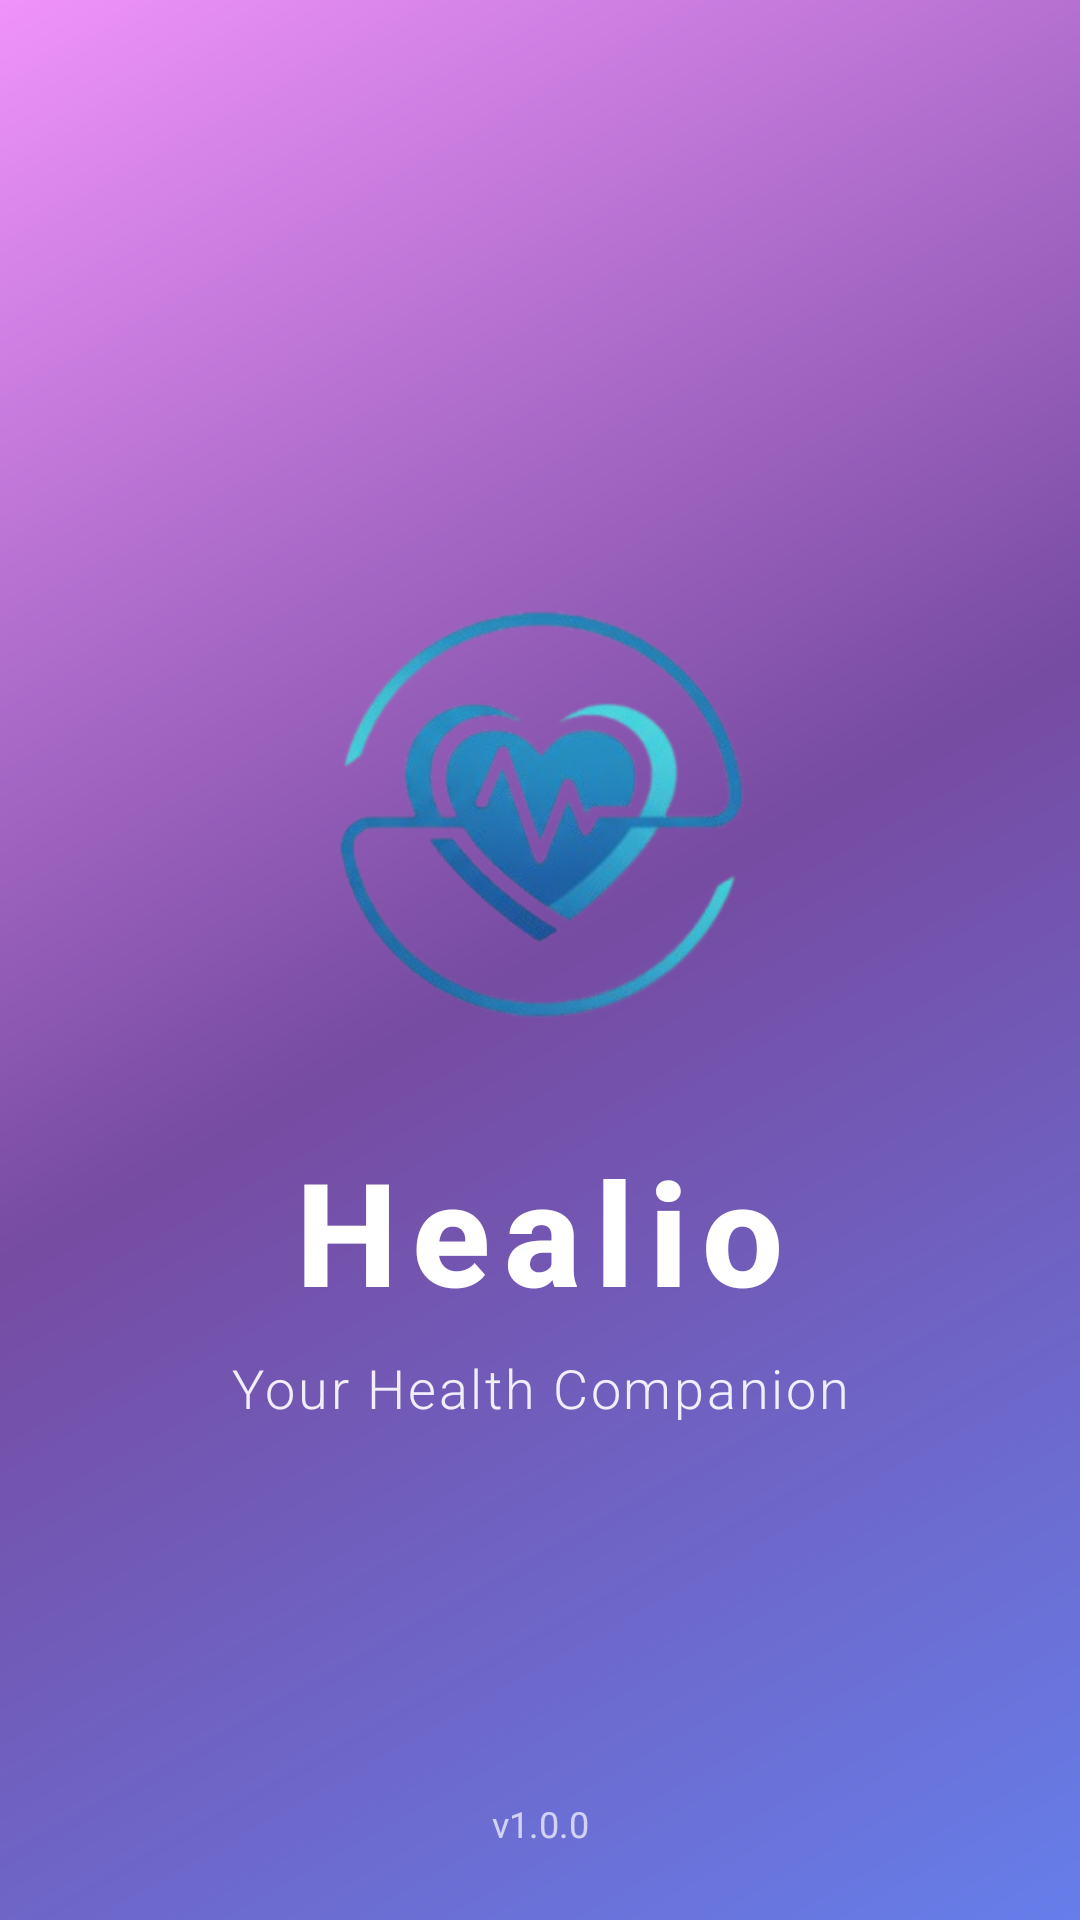

Android layout source for this screen:
<!-- AndroidManifest.xml: activity theme Theme.Healio.Splash -->
<!-- res/layout/activity_splash.xml -->
<?xml version="1.0" encoding="utf-8"?>
<androidx.constraintlayout.widget.ConstraintLayout
    xmlns:android="http://schemas.android.com/apk/res/android"
    xmlns:app="http://schemas.android.com/apk/res-auto"
    xmlns:tools="http://schemas.android.com/tools"
    android:id="@+id/splashLayout"
    android:layout_width="match_parent"
    android:layout_height="match_parent"
    android:background="@drawable/splash_gradient_background"
    tools:context=".SplashActivity">

    
    <ImageView
        android:id="@+id/ivLogo"
        android:layout_width="150dp"
        android:layout_height="150dp"
        android:src="@drawable/ic_launcher_foreground"
        android:contentDescription="@string/app_logo"
        app:layout_constraintTop_toTopOf="parent"
        app:layout_constraintBottom_toBottomOf="parent"
        app:layout_constraintStart_toStartOf="parent"
        app:layout_constraintEnd_toEndOf="parent"
        app:layout_constraintVertical_bias="0.4" />

    
    <TextView
        android:id="@+id/tvAppName"
        android:layout_width="wrap_content"
        android:layout_height="wrap_content"
        android:text="@string/app_name"
        android:textSize="48sp"
        android:textStyle="bold"
        android:textColor="@android:color/white"
        android:fontFamily="sans-serif-medium"
        android:letterSpacing="0.1"
        android:layout_marginTop="32dp"
        app:layout_constraintTop_toBottomOf="@id/ivLogo"
        app:layout_constraintStart_toStartOf="parent"
        app:layout_constraintEnd_toEndOf="parent" />

    
    <TextView
        android:id="@+id/tvTagline"
        android:layout_width="wrap_content"
        android:layout_height="wrap_content"
        android:text="Your Health Companion"
        android:textSize="18sp"
        android:textColor="@android:color/white"
        android:alpha="0.9"
        android:fontFamily="sans-serif-light"
        android:letterSpacing="0.05"
        android:layout_marginTop="8dp"
        app:layout_constraintTop_toBottomOf="@id/tvAppName"
        app:layout_constraintStart_toStartOf="parent"
        app:layout_constraintEnd_toEndOf="parent" />

    
    <ProgressBar
        android:id="@+id/progressBar"
        android:layout_width="40dp"
        android:layout_height="40dp"
        android:indeterminateTint="@android:color/white"
        android:layout_marginBottom="64dp"
        app:layout_constraintBottom_toBottomOf="parent"
        app:layout_constraintStart_toStartOf="parent"
        app:layout_constraintEnd_toEndOf="parent" />

    
    <TextView
        android:id="@+id/tvVersion"
        android:layout_width="wrap_content"
        android:layout_height="wrap_content"
        android:text="v1.0.0"
        android:textSize="12sp"
        android:textColor="@android:color/white"
        android:alpha="0.7"
        android:layout_marginBottom="24dp"
        app:layout_constraintBottom_toBottomOf="parent"
        app:layout_constraintStart_toStartOf="parent"
        app:layout_constraintEnd_toEndOf="parent" />

</androidx.constraintlayout.widget.ConstraintLayout>
<!-- resources referenced by this layout -->
<resources>
  <!-- drawable ic_launcher_foreground (drawable) -->
  <?xml version="1.0" encoding="utf-8"?>
  <layer-list xmlns:android="http://schemas.android.com/apk/res/android">
      
      <item
          android:drawable="@drawable/logo_healio"
          android:top="24dp"
          android:bottom="24dp"
          android:left="24dp"
          android:right="24dp"/>
  </layer-list>
  <!-- drawable splash_gradient_background (drawable) -->
  <?xml version="1.0" encoding="utf-8"?>
  <shape xmlns:android="http://schemas.android.com/apk/res/android"
      android:shape="rectangle">
  
      <gradient
          android:type="linear"
          android:angle="135"
          android:startColor="#667eea"
          android:centerColor="#764ba2"
          android:endColor="#f093fb" />
  
  </shape>
  <string name="app_logo">Healio Logo</string>
  <string name="app_name">Healio</string>
  <style name="Theme.Healio.Splash" parent="Theme.MaterialComponents.Light.NoActionBar">
          <item name="android:windowFullscreen">true</item>
          <item name="android:windowContentOverlay">@null</item>
          <item name="android:windowDrawsSystemBarBackgrounds">true</item>
          <item name="android:statusBarColor">@android:color/transparent</item>
          <item name="android:navigationBarColor">@android:color/transparent</item>
          <item name="android:windowTranslucentStatus">true</item>
          <item name="android:windowTranslucentNavigation">true</item>
      </style>
  <!-- drawable logo_healio: png bitmap (drawable, 233933 bytes) -->
</resources>
